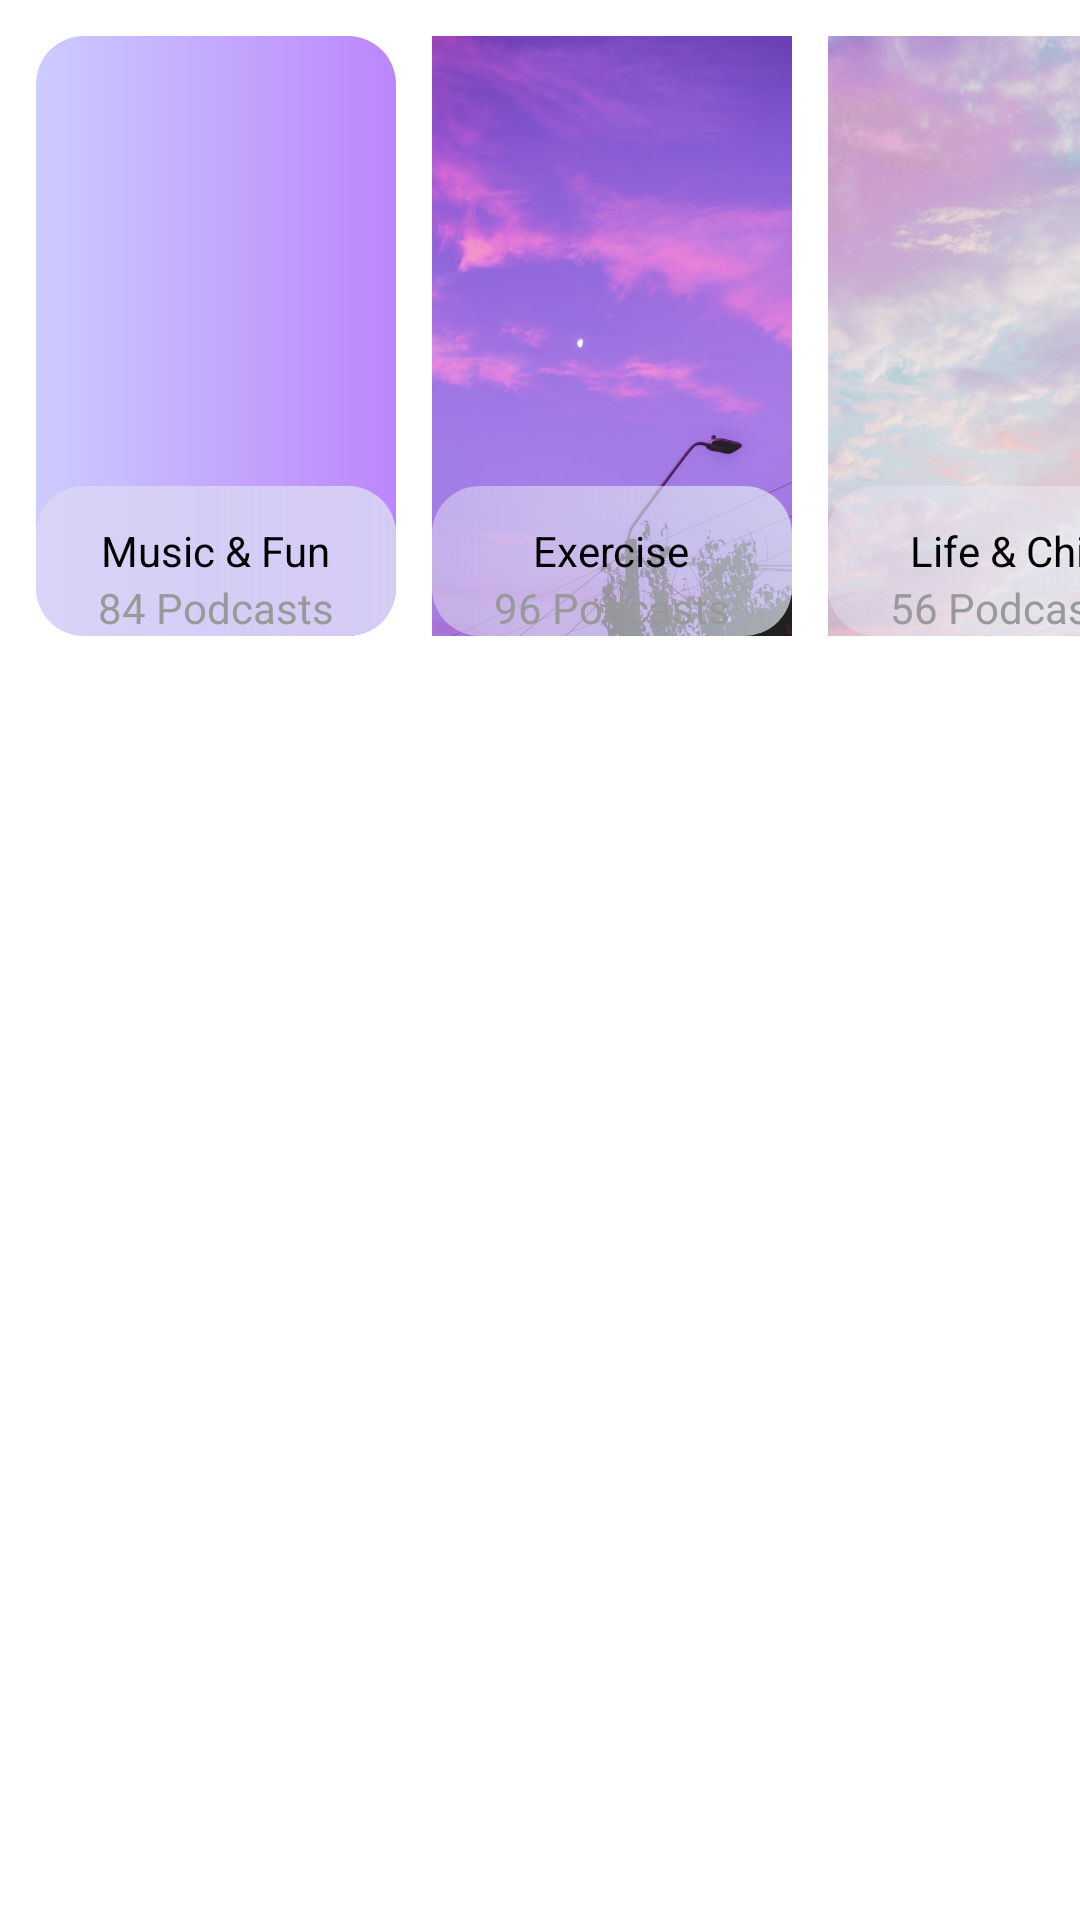

The Android layout XML behind this screen, and the referenced resources:
<!-- AndroidManifest.xml: application theme Theme.UITask -->
<!-- res/layout/partial_category.xml -->
<?xml version="1.0" encoding="utf-8"?>
<androidx.constraintlayout.widget.ConstraintLayout xmlns:android="http://schemas.android.com/apk/res/android"
    android:layout_width="match_parent"
    android:layout_height="match_parent"
    xmlns:app="http://schemas.android.com/apk/res-auto">

    <RelativeLayout
        android:id="@+id/layout1"
        android:layout_width="120dp"
        android:layout_height="200dp"
        android:layout_margin="12dp"
        android:background="@drawable/background_rounded"
        app:layout_constraintStart_toStartOf="parent"
        app:layout_constraintTop_toTopOf="parent">

        <ImageView
            android:src="@drawable/ic_img4"
            android:layout_centerInParent="true"
            android:scaleType="centerCrop"
            android:layout_width="match_parent"
            android:layout_height="match_parent"/>

        <RelativeLayout
            android:orientation="vertical"
            android:layout_alignParentBottom="true"
            android:background="@drawable/category_background"
            android:layout_width="match_parent"
            android:layout_height="50dp">

            <TextView
                android:id="@+id/textView"
                android:text="Music &amp; Fun"
                android:layout_centerHorizontal="true"
                android:layout_above="@+id/textView2"
                android:layout_width="wrap_content"
                android:layout_height="wrap_content"
                android:textColor="#000000"/>

            <TextView
                android:id="@+id/textView2"
                android:text="84 Podcasts"
                android:layout_centerHorizontal="true"
                android:layout_alignParentBottom="true"
                android:layout_width="wrap_content"
                android:layout_height="wrap_content"
                android:textColor="#999999"/>

        </RelativeLayout>


    </RelativeLayout>

    <RelativeLayout
        android:id="@+id/layout2"
        android:layout_width="120dp"
        android:layout_height="200dp"
        android:layout_margin="12dp"
        android:background="@drawable/ic_img3"
        app:layout_constraintStart_toEndOf="@id/layout1"
        app:layout_constraintTop_toTopOf="parent">

    <RelativeLayout
        android:orientation="vertical"
        android:layout_alignParentBottom="true"
        android:background="@drawable/category_background"
        android:layout_width="match_parent"
        android:layout_height="50dp">

        <TextView
            android:id="@+id/textView3"
            android:text="Exercise"
            android:layout_centerHorizontal="true"
            android:layout_above="@+id/textView4"
            android:layout_width="wrap_content"
            android:layout_height="wrap_content"
            android:textColor="#000000"/>

        <TextView
            android:id="@+id/textView4"
            android:text="96 Podcasts"
            android:layout_centerHorizontal="true"
            android:layout_alignParentBottom="true"
            android:layout_width="wrap_content"
            android:layout_height="wrap_content"
            android:textColor="#999999"/>

    </RelativeLayout>
    </RelativeLayout>

    <RelativeLayout
        android:id="@+id/layout3"
        android:layout_width="120dp"
        android:layout_height="200dp"
        android:layout_margin="12dp"
        android:background="@drawable/ic_img5"
        app:layout_constraintStart_toEndOf="@id/layout2"
        app:layout_constraintTop_toTopOf="parent">

    <RelativeLayout
        android:orientation="vertical"
        android:layout_alignParentBottom="true"
        android:background="@drawable/category_background"
        android:layout_width="match_parent"
        android:layout_height="50dp">

        <TextView
            android:id="@+id/textView5"
            android:text="Life &amp; Chill"
            android:layout_centerHorizontal="true"
            android:layout_above="@+id/textView6"
            android:layout_width="wrap_content"
            android:layout_height="wrap_content"
            android:textColor="#000000"/>

        <TextView
            android:id="@+id/textView6"
            android:text="56 Podcasts"
            android:layout_centerHorizontal="true"
            android:layout_alignParentBottom="true"
            android:layout_width="wrap_content"
            android:layout_height="wrap_content"
            android:textColor="#999999"/>

    </RelativeLayout>
    </RelativeLayout>

</androidx.constraintlayout.widget.ConstraintLayout>
<!-- resources referenced by this layout -->
<resources>
  <!-- drawable background_rounded (drawable) -->
  <?xml version="1.0" encoding="utf-8"?>
  <shape xmlns:android="http://schemas.android.com/apk/res/android"
      android:shape="rectangle">
  
      <gradient
          android:startColor="@color/light_purple"
          android:endColor="@color/purple_200"
          android:angle="0" />
  
      <corners android:radius="16dp" />
  
  </shape>
  <!-- drawable category_background (drawable) -->
  <?xml version="1.0" encoding="utf-8"?>
  <shape xmlns:android="http://schemas.android.com/apk/res/android"
      android:shape="rectangle">
  
      <gradient
          android:startColor="#80E4DEEF"
          android:endColor="#B3E0EAF3"
          android:angle="0" />
  
      <corners android:radius="16dp" />
  
  </shape>
  <!-- drawable ic_img3: png bitmap (drawable, 353703 bytes) -->
  <!-- drawable ic_img5: png bitmap (drawable, 420387 bytes) -->
  <style name="Theme.UITask" parent="Theme.MaterialComponents.DayNight.NoActionBar">
          
          <item name="colorPrimary">@color/purple_500</item>
          <item name="colorPrimaryVariant">@color/purple_700</item>
          <item name="colorOnPrimary">@color/white</item>
          
          <item name="colorSecondary">@color/teal_200</item>
          <item name="colorSecondaryVariant">@color/teal_700</item>
          <item name="colorOnSecondary">@color/black</item>
          
          <item name="android:statusBarColor" tools:targetApi="l">@color/white</item>
          
          <item name="android:textColor">@android:color/black</item>
      </style>
  <color name="light_purple">#ccccff</color>
  <color name="purple_200">#FFBB86FC</color>
  <color name="purple_500">#2196F3</color>
  <color name="purple_700">#FF3700B3</color>
  <color name="white">#FFFFFFFF</color>
  <color name="teal_200">#FF03DAC5</color>
  <color name="teal_700">#FF018786</color>
  <color name="black">#FF000000</color>
</resources>
